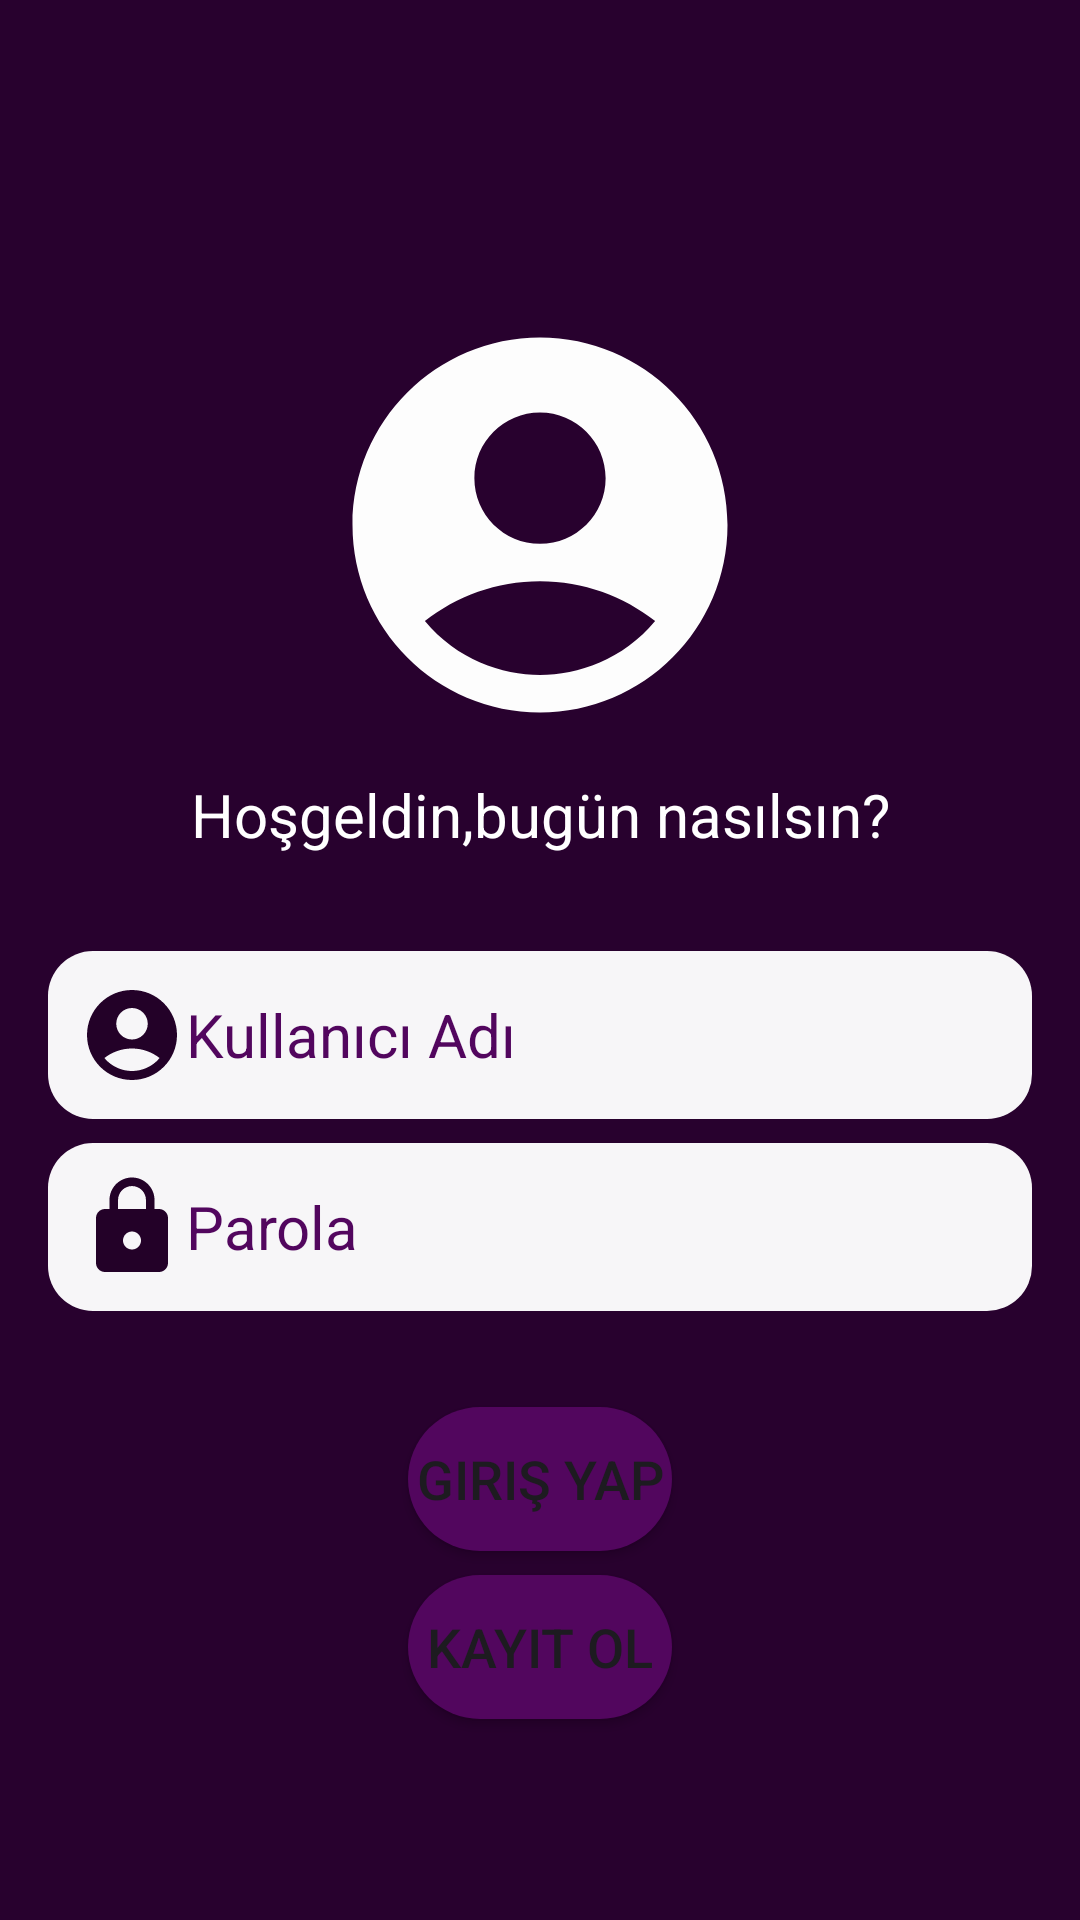

Here is an Android app screen rendered from its layout file. Give the layout XML and the strings, colors and styles it references.
<!-- AndroidManifest.xml: application theme Theme.Girisekrani -->
<!-- res/layout/activity_main.xml -->
<?xml version="1.0" encoding="utf-8"?>
<androidx.constraintlayout.widget.ConstraintLayout xmlns:android="http://schemas.android.com/apk/res/android"
    xmlns:app="http://schemas.android.com/apk/res-auto"
    xmlns:tools="http://schemas.android.com/tools"
    android:id="@+id/main"
    android:layout_width="match_parent"
    android:layout_height="match_parent"
    android:background="@color/constraintColor"
    tools:context=".MainActivity">

    <ImageView
        android:id="@+id/imageView"
        android:layout_width="0dp"
        android:layout_height="wrap_content"
        android:layout_marginStart="16dp"
        android:layout_marginTop="100dp"
        android:layout_marginEnd="16dp"
        app:layout_constraintEnd_toEndOf="parent"
        app:layout_constraintStart_toStartOf="parent"
        app:layout_constraintTop_toTopOf="parent"
        app:srcCompat="@drawable/logo" />

    <TextView
        android:id="@+id/textView"
        android:layout_width="wrap_content"
        android:layout_height="wrap_content"
        android:layout_marginStart="16dp"
        android:layout_marginTop="8dp"
        android:layout_marginEnd="16dp"


        android:text="Hoşgeldin,bugün nasılsın?"
        android:textColor="@color/white"
        android:textSize="20sp"
        app:layout_constraintEnd_toEndOf="parent"
        app:layout_constraintStart_toStartOf="parent"
        app:layout_constraintTop_toBottomOf="@+id/imageView" />

    <Button
        android:id="@+id/btnKayitOl"
        android:layout_width="wrap_content"
        android:layout_height="wrap_content"
        android:layout_marginStart="16dp"
        android:layout_marginTop="8dp"


        android:layout_marginEnd="16dp"
        android:background="@drawable/buttonarkaplan"
        android:text="Kayıt Ol"
        android:textSize="18sp"
        app:layout_constraintEnd_toEndOf="parent"
        app:layout_constraintStart_toStartOf="parent"
        app:layout_constraintTop_toBottomOf="@+id/btnGirisYap" />

    <EditText
        android:id="@+id/girisParola"
        android:layout_width="0dp"
        android:layout_height="wrap_content"
        android:layout_marginStart="16dp"
        android:layout_marginTop="8dp"
        android:layout_marginEnd="16dp"
        android:background="@drawable/edittextarkaplan"
        android:drawableLeft="@drawable/lock"
        android:ems="10"
        android:hint="Parola"
        android:inputType="text"
        android:textColor="@color/black"
        android:padding="10dp"
        android:textColorHint="@color/black"
        android:textSize="20sp"
        app:layout_constraintEnd_toEndOf="parent"
        app:layout_constraintStart_toStartOf="parent"
        app:layout_constraintTop_toBottomOf="@+id/girisKullaniciAdi" />

    <Button
        android:id="@+id/btnGirisYap"
        android:layout_width="wrap_content"
        android:layout_height="wrap_content"
        android:layout_marginStart="16dp"
        android:layout_marginTop="32dp"
        android:layout_marginEnd="16dp"
        android:background="@drawable/buttonarkaplan"
        android:text="Giriş Yap"
        android:textSize="18sp"
        app:layout_constraintEnd_toEndOf="parent"
        app:layout_constraintStart_toStartOf="parent"
        app:layout_constraintTop_toBottomOf="@+id/girisParola" />

    <EditText
        android:id="@+id/girisKullaniciAdi"
        android:layout_width="0dp"
        android:layout_height="wrap_content"
        android:layout_marginStart="16dp"
        android:layout_marginTop="32dp"
        android:layout_marginEnd="16dp"
        android:background="@drawable/edittextarkaplan"
        android:drawableLeft="@drawable/account"
        android:ems="10"
        android:hint="Kullanıcı Adı"
        android:inputType="text"
        android:padding="10dp"
        android:textColorHint="@color/black"
        android:textSize="20sp"
        android:textColor="@color/black"
        app:layout_constraintEnd_toEndOf="parent"
        app:layout_constraintHorizontal_bias="0.496"
        app:layout_constraintStart_toStartOf="parent"
        app:layout_constraintTop_toBottomOf="@+id/textView" />

</androidx.constraintlayout.widget.ConstraintLayout>
<!-- resources referenced by this layout -->
<resources>
  <color name="black">#52065E</color>
  <color name="constraintColor">#28012E</color>
  <color name="white">#FFFFFFFF</color>
  <!-- drawable account (drawable) -->
  <vector xmlns:android="http://schemas.android.com/apk/res/android" android:height="36dp" android:tint="#230128" android:viewportHeight="24" android:viewportWidth="24" android:width="36dp">
        
      <path android:fillColor="@android:color/white" android:pathData="M12,2C6.48,2 2,6.48 2,12s4.48,10 10,10s10,-4.48 10,-10S17.52,2 12,2zM12,6c1.93,0 3.5,1.57 3.5,3.5S13.93,13 12,13s-3.5,-1.57 -3.5,-3.5S10.07,6 12,6zM12,20c-2.03,0 -4.43,-0.82 -6.14,-2.88C7.55,15.8 9.68,15 12,15s4.45,0.8 6.14,2.12C16.43,19.18 14.03,20 12,20z"/>
      
  </vector>
  <!-- drawable buttonarkaplan (drawable) -->
  <?xml version="1.0" encoding="utf-8"?>
  <shape xmlns:android="http://schemas.android.com/apk/res/android">
  
  <solid android:color="@color/buttonColor"/>
      <corners android:radius="30dp"/>
  </shape>
  <!-- drawable edittextarkaplan (drawable) -->
  <?xml version="1.0" encoding="utf-8"?>
  <shape xmlns:android="http://schemas.android.com/apk/res/android">
  
  <solid android:color="@color/edittextColor"/>
      <corners android:radius="15dp"/>
  
  
  </shape>
  <!-- drawable lock (drawable) -->
  <vector xmlns:android="http://schemas.android.com/apk/res/android" android:height="36dp" android:tint="#230128" android:viewportHeight="24" android:viewportWidth="24" android:width="36dp">
        
      <path android:fillColor="@android:color/white" android:pathData="M18,8h-1L17,6c0,-2.76 -2.24,-5 -5,-5S7,3.24 7,6v2L6,8c-1.1,0 -2,0.9 -2,2v10c0,1.1 0.9,2 2,2h12c1.1,0 2,-0.9 2,-2L20,10c0,-1.1 -0.9,-2 -2,-2zM12,17c-1.1,0 -2,-0.9 -2,-2s0.9,-2 2,-2 2,0.9 2,2 -0.9,2 -2,2zM15.1,8L8.9,8L8.9,6c0,-1.71 1.39,-3.1 3.1,-3.1 1.71,0 3.1,1.39 3.1,3.1v2z"/>
      
  </vector>
  <!-- drawable logo (drawable) -->
  <vector xmlns:android="http://schemas.android.com/apk/res/android" android:height="150dp" android:tint="#FDFDFD" android:viewportHeight="24" android:viewportWidth="24" android:width="150dp">
        
      <path android:fillColor="@android:color/white" android:pathData="M12,2C6.48,2 2,6.48 2,12s4.48,10 10,10s10,-4.48 10,-10S17.52,2 12,2zM12,6c1.93,0 3.5,1.57 3.5,3.5S13.93,13 12,13s-3.5,-1.57 -3.5,-3.5S10.07,6 12,6zM12,20c-2.03,0 -4.43,-0.82 -6.14,-2.88C7.55,15.8 9.68,15 12,15s4.45,0.8 6.14,2.12C16.43,19.18 14.03,20 12,20z"/>
      
  </vector>
  <style name="Theme.Girisekrani" parent="Base.Theme.Girisekrani" />
  <color name="buttonColor">#52065E</color>
  <color name="edittextColor">#F7F6F8</color>
  <style name="Base.Theme.Girisekrani" parent="Theme.Material3.DayNight.NoActionBar">
          
          <item name="colorPrimary">#52065E</item> --&gt; 
      </style>
</resources>
